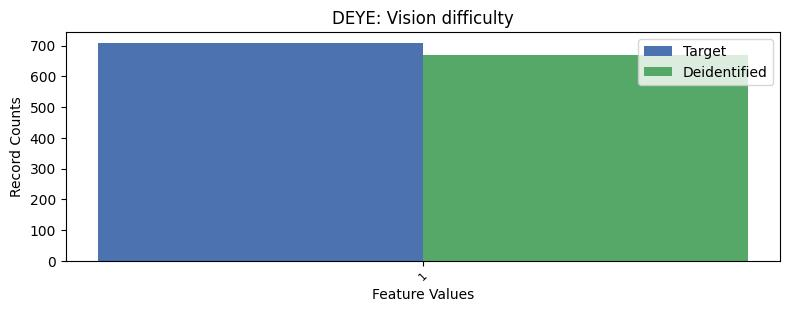

Values plotted in this chart, from the file beside it:
, DEYE, count_target, count_deidentified
0, 2, 26544, 26582
1, 1, 709, 671
